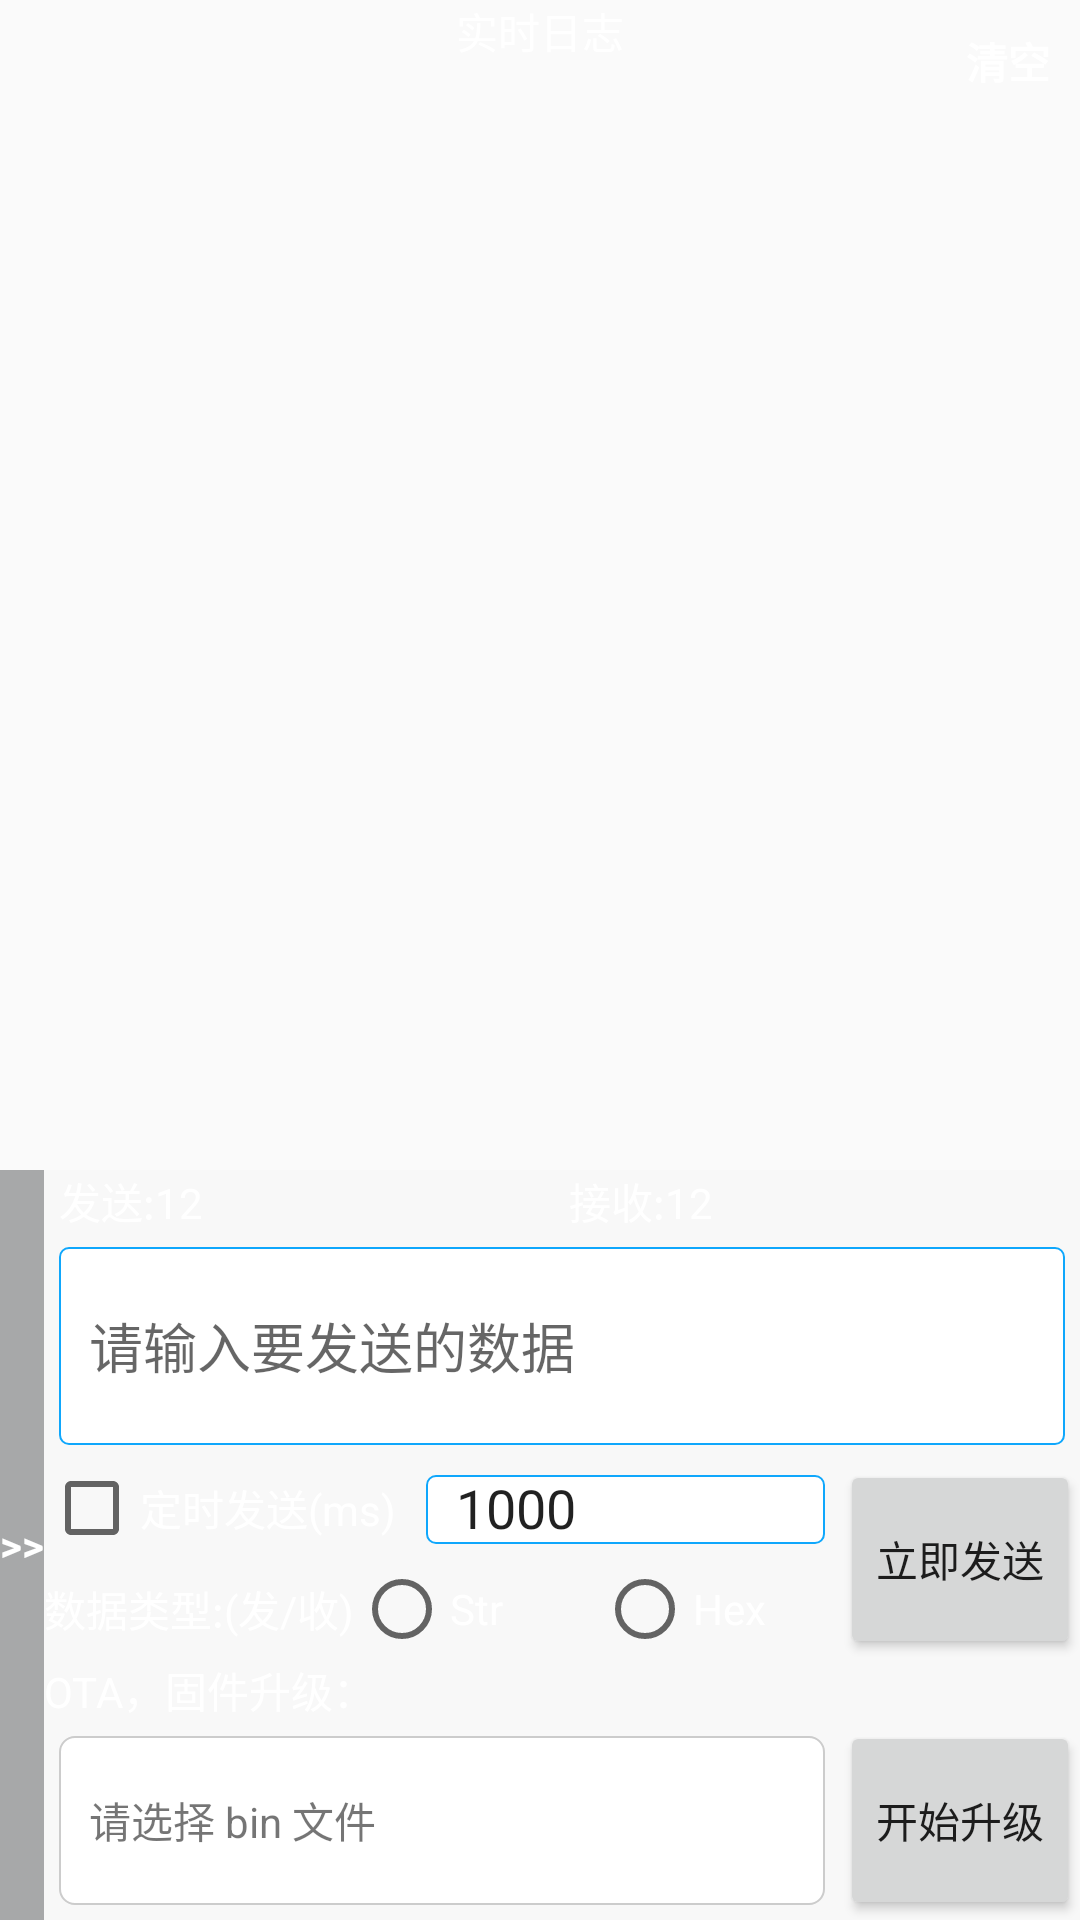

Android layout source for this screen:
<!-- AndroidManifest.xml: application theme AppTheme -->
<!-- res/layout/viewpager_two.xml -->
<?xml version="1.0" encoding="utf-8"?>
<LinearLayout xmlns:android="http://schemas.android.com/apk/res/android"
    android:layout_width="match_parent"
    android:layout_height="match_parent"
    android:orientation="vertical">

    <LinearLayout
        android:layout_width="match_parent"
        android:layout_height="0dp"
        android:layout_marginBottom="10dp"
        android:layout_weight="1"
        android:orientation="vertical">

        <RelativeLayout
            android:layout_width="match_parent"
            android:layout_height="wrap_content"
            android:orientation="horizontal">

            <TextView
                android:layout_width="wrap_content"
                android:layout_height="wrap_content"
                android:layout_centerHorizontal="true"
                android:text="实时日志"
                android:textColor="@color/white" />

            <TextView
                android:id="@+id/tvClear"
                android:layout_width="wrap_content"
                android:layout_height="wrap_content"
                android:layout_alignParentRight="true"
                android:padding="10dp"
                android:text="清空"
                android:textColor="@color/white"
                android:textStyle="bold" />

        </RelativeLayout>

        <ScrollView
            android:id="@+id/scrollView"
            android:layout_width="match_parent"
            android:layout_height="match_parent"
            android:layout_marginTop="-10dp">

            <LinearLayout
                android:layout_width="match_parent"
                android:layout_height="wrap_content"
                android:paddingLeft="10dp">

                <TextView
                    android:id="@+id/tvLog"
                    android:layout_width="match_parent"
                    android:layout_height="wrap_content"
                    android:paddingBottom="20dp"
                    android:text=""
                    android:textColor="@color/white" />

            </LinearLayout>

        </ScrollView>

    </LinearLayout>


    <RelativeLayout
        android:layout_width="match_parent"
        android:layout_height="250dp"
        android:background="@color/tou">

        <TextView
            android:id="@+id/tvLeft"
            android:layout_width="wrap_content"
            android:layout_height="match_parent"
            android:layout_alignParentLeft="true"
            android:background="@color/hui"
            android:gravity="center"
            android:text="&#062;&#062;"
            android:textColor="@color/white"
            android:textStyle="bold" />

        <LinearLayout
            android:layout_width="fill_parent"
            android:layout_height="match_parent"
            android:layout_toRightOf="@+id/tvLeft"
            android:orientation="vertical">

            <LinearLayout
                android:layout_width="match_parent"
                android:layout_height="wrap_content"
                android:layout_marginLeft="5dp"
                android:orientation="horizontal">

                <TextView
                    android:id="@+id/tvSendLen"
                    android:layout_width="0dp"
                    android:layout_height="wrap_content"
                    android:layout_weight="1"
                    android:text="发送:12"
                    android:textColor="@color/white" />

                <TextView
                    android:id="@+id/tvRecvLen"
                    android:layout_width="0dp"
                    android:layout_height="wrap_content"
                    android:layout_weight="1"
                    android:text="接收:12"
                    android:textColor="@color/white" />


            </LinearLayout>

            <EditText
                android:id="@+id/edData"
                android:layout_width="match_parent"
                android:layout_height="0dp"
                android:layout_margin="5dp"
                android:layout_weight="1"
                android:background="@drawable/bg_edittext_focused"
                android:gravity="center_vertical"
                android:hint="请输入要发送的数据"
                android:paddingLeft="10dp"
                android:singleLine="true" />

            <LinearLayout
                android:layout_width="match_parent"
                android:layout_height="0dp"
                android:layout_weight="1"
                android:orientation="horizontal">

                <LinearLayout
                    android:layout_width="0dp"
                    android:layout_height="match_parent"
                    android:layout_weight="1"
                    android:orientation="vertical">


                    <LinearLayout
                        android:layout_width="match_parent"
                        android:layout_height="match_parent"
                        android:gravity="center_vertical"
                        android:orientation="horizontal">

                        <LinearLayout
                            android:layout_width="0dp"
                            android:layout_height="match_parent"
                            android:layout_weight="1"
                            android:orientation="vertical">

                            <LinearLayout
                                android:layout_width="match_parent"
                                android:layout_height="0dp"
                                android:layout_weight="1"
                                android:orientation="horizontal">

                                <CheckBox
                                    android:id="@+id/cbAutoSend"
                                    android:layout_width="wrap_content"
                                    android:layout_height="wrap_content"
                                    android:checked="false"
                                    android:text="定时发送(ms)"
                                    android:textColor="@color/white" />

                                <EditText
                                    android:id="@+id/edSpeed"
                                    android:layout_width="fill_parent"
                                    android:layout_height="match_parent"
                                    android:layout_marginLeft="10dp"
                                    android:layout_marginTop="5dp"
                                    android:layout_marginRight="5dp"
                                    android:layout_marginBottom="5dp"
                                    android:background="@drawable/bg_edittext_focused"
                                    android:inputType="number"
                                    android:paddingLeft="10dp"
                                    android:singleLine="true"
                                    android:text="1000" />


                            </LinearLayout>

                            <LinearLayout
                                android:layout_width="match_parent"
                                android:layout_height="0dp"
                                android:layout_weight="1"
                                android:gravity="center_vertical"
                                android:orientation="horizontal">

                                <TextView
                                    android:layout_width="wrap_content"
                                    android:layout_height="wrap_content"
                                    android:gravity="center_vertical"
                                    android:text="数据类型:(发/收)"
                                    android:textColor="@color/white" />

                                <RadioGroup
                                    android:layout_width="match_parent"
                                    android:layout_height="match_parent"
                                    android:gravity="center_vertical"
                                    android:orientation="horizontal">

                                    <RadioButton
                                        android:id="@+id/rbStr"
                                        android:layout_width="0dp"
                                        android:layout_height="wrap_content"
                                        android:layout_weight="1"
                                        android:text="Str"
                                        android:textColor="@color/white" />

                                    <RadioButton
                                        android:id="@+id/rbHex"
                                        android:layout_width="0dp"
                                        android:layout_height="wrap_content"
                                        android:layout_weight="1"
                                        android:text="Hex"
                                        android:textColor="@color/white" />

                                </RadioGroup>

                            </LinearLayout>


                        </LinearLayout>


                    </LinearLayout>


                </LinearLayout>

                <Button
                    android:id="@+id/btnSend"
                    android:layout_width="80dp"
                    android:layout_height="match_parent"
                    android:layout_alignParentRight="true"
                    android:text="立即发送" />

            </LinearLayout>

            <TextView
                android:layout_width="wrap_content"
                android:layout_height="wrap_content"
                android:text="OTA，固件升级："
                android:textColor="@color/white" />

            <LinearLayout
                android:layout_width="match_parent"
                android:layout_height="0dp"
                android:layout_weight="1"
                android:gravity="center"
                android:orientation="horizontal">

                <TextView
                    android:id="@+id/tvFilePath"
                    android:layout_width="0dp"
                    android:layout_height="match_parent"
                    android:layout_margin="5dp"
                    android:layout_weight="4"
                    android:background="@drawable/bg_button_number_select"
                    android:gravity="center_vertical"
                    android:paddingLeft="10dp"
                    android:text="请选择 bin 文件" />

                <Button
                    android:id="@+id/btnUpdate"
                    android:layout_width="80dp"
                    android:layout_height="match_parent"
                    android:text="开始升级" />

            </LinearLayout>


        </LinearLayout>


    </RelativeLayout>


</LinearLayout>
<!-- resources referenced by this layout -->
<resources>
  <color name="hui">#a7a8a9</color>
  <color name="tou">#40EEEEEE</color>
  <color name="white">#FFFFFFFF</color>
  <!-- drawable bg_button_number_select (drawable) -->
  <?xml version="1.0" encoding="utf-8"?>
     
  <shape xmlns:android="http://schemas.android.com/apk/res/android">   
      <solid android:color="@color/white" />
      <corners android:radius="5dip"/>  
      <stroke    
          android:width="0.5dip"    
          android:color="#ccc" />   
  </shape>
  <!-- drawable bg_edittext_focused (drawable) -->
  <?xml version="1.0" encoding="utf-8"?>
     
  <shape xmlns:android="http://schemas.android.com/apk/res/android">   
      <solid android:color="#FFFFFF" />   
      <corners android:radius="3dip"/>  
      <stroke    
          android:width="0.5dip"    
          android:color="#0FA7FC" />   
  </shape>
  <style name="AppTheme" parent="Theme.AppCompat.Light.NoActionBar">
          <item name="colorPrimary">@color/black</item>
          <item name="colorPrimaryDark">@color/black</item>
          <item name="colorAccent">@color/cheng</item>
          
      </style>
  <color name="black">#FF000000</color>
  <color name="cheng">#ff9d03</color>
</resources>
